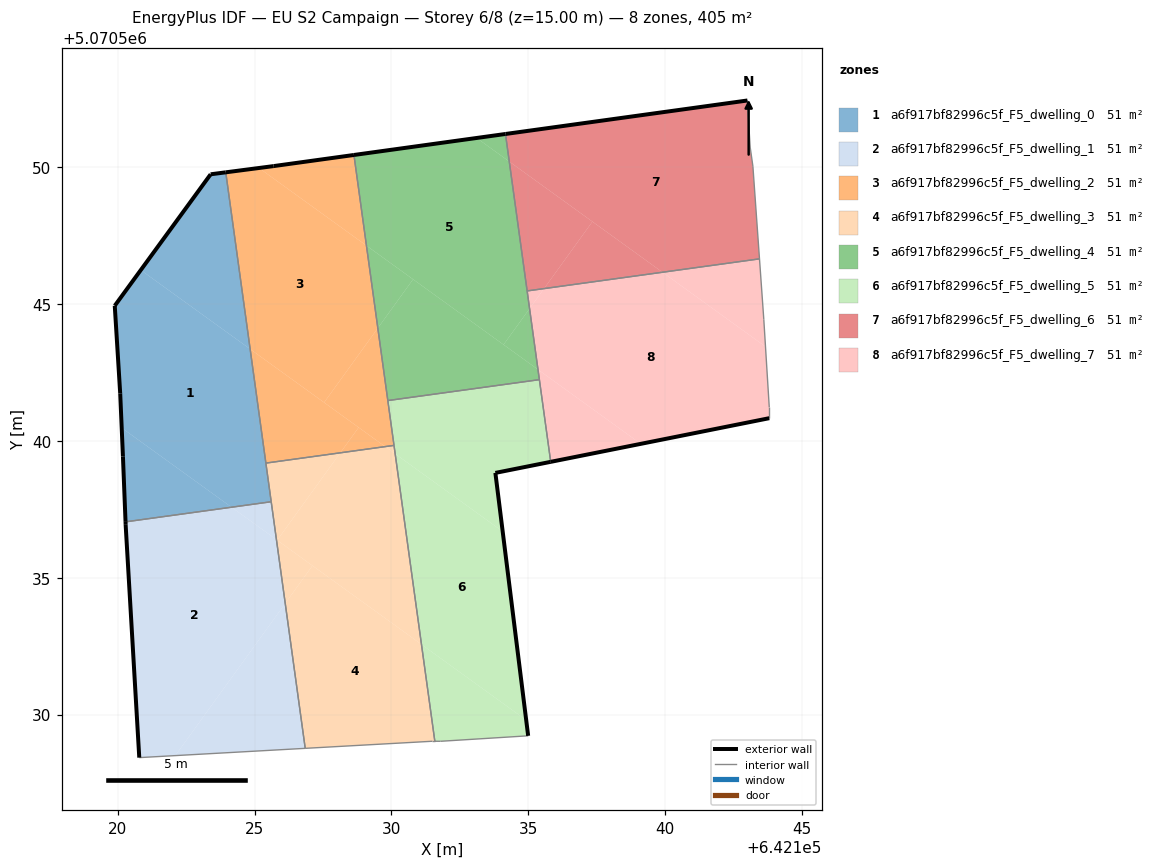
=== STOREY PLAN SPEC (per zone: floor XY polygon, exterior-wall plan segments, windows/doors) ===
zone 1: a6f917bf82996c5f_F5_dwelling_0  (50.7 m²)
  floor: (642125.61, 5070537.78) (642124.84, 5070543.36) (642120.84, 5070546.24) (642119.89, 5070544.94) (642120.09, 5070541.74) (642120.14, 5070540.48) (642124.16, 5070537.58)
  floor: (642124.16, 5070537.58) (642120.14, 5070540.48) (642120.19, 5070539.43) (642120.28, 5070537.04)
  floor: (642124.84, 5070543.36) (642123.95, 5070549.81) (642123.39, 5070549.74) (642120.84, 5070546.24)
  exterior wall: (642123.39, 5070549.74) – (642123.94, 5070549.81)  [0.6 m]
  exterior wall: (642120.28, 5070537.04) – (642120.19, 5070539.43)  [2.4 m]
  exterior wall: (642120.19, 5070539.43) – (642120.09, 5070541.74)  [2.3 m]
  exterior wall: (642120.09, 5070541.74) – (642119.89, 5070544.94)  [3.2 m]
  exterior wall: (642119.89, 5070544.94) – (642123.39, 5070549.74)  [5.9 m]
  interior walls: 3
zone 2: a6f917bf82996c5f_F5_dwelling_1  (50.7 m²)
  floor: (642122.10, 5070528.50) (642126.12, 5070534.06) (642125.80, 5070536.39) (642124.16, 5070537.58) (642120.28, 5070537.04) (642120.29, 5070536.97) (642120.29, 5070536.93) (642120.79, 5070528.43)
  floor: (642126.85, 5070528.76) (642126.12, 5070534.06) (642122.10, 5070528.50)
  floor: (642125.80, 5070536.39) (642125.61, 5070537.78) (642124.16, 5070537.58)
  exterior wall: (642120.79, 5070528.43) – (642120.29, 5070536.93)  [8.5 m]
  exterior wall: (642120.29, 5070536.93) – (642120.28, 5070537.04)  [0.1 m]
  interior walls: 3
zone 3: a6f917bf82996c5f_F5_dwelling_2  (50.6 m²)
  floor: (642127.54, 5070541.40) (642129.50, 5070544.12) (642129.09, 5070547.13) (642125.16, 5070549.97) (642123.95, 5070549.81) (642124.84, 5070543.36)
  floor: (642130.09, 5070539.83) (642129.50, 5070544.12) (642127.54, 5070541.40) (642129.77, 5070539.79)
  floor: (642129.09, 5070547.14) (642128.63, 5070550.45) (642125.69, 5070550.04) (642125.16, 5070549.97)
  floor: (642128.13, 5070539.56) (642128.80, 5070540.49) (642124.84, 5070543.36) (642125.41, 5070539.19)
  floor: (642129.77, 5070539.79) (642128.80, 5070540.49) (642128.13, 5070539.56)
  exterior wall: (642125.69, 5070550.04) – (642128.63, 5070550.45)  [3.0 m]
  exterior wall: (642123.94, 5070549.81) – (642125.69, 5070550.04)  [1.8 m]
  interior walls: 4
zone 4: a6f917bf82996c5f_F5_dwelling_3  (50.6 m²)
  floor: (642131.58, 5070529.02) (642131.10, 5070532.56) (642127.11, 5070535.44) (642126.12, 5070534.06) (642126.85, 5070528.76) (642131.49, 5070529.02)
  floor: (642126.12, 5070534.06) (642127.11, 5070535.44) (642125.80, 5070536.39)
  floor: (642131.10, 5070532.56) (642130.14, 5070539.53) (642129.77, 5070539.79) (642128.13, 5070539.56) (642125.83, 5070536.37)
  floor: (642125.83, 5070536.37) (642128.13, 5070539.56) (642125.41, 5070539.19) (642125.80, 5070536.39)
  floor: (642130.14, 5070539.53) (642130.09, 5070539.83) (642129.77, 5070539.79)
  interior walls: 6
zone 5: a6f917bf82996c5f_F5_dwelling_4  (50.6 m²)
  floor: (642134.10, 5070543.52) (642135.05, 5070544.83) (642134.31, 5070550.21) (642133.11, 5070551.07) (642128.63, 5070550.45) (642129.09, 5070547.14)
  floor: (642135.41, 5070542.24) (642135.35, 5070542.61) (642130.79, 5070545.90) (642129.50, 5070544.12) (642129.87, 5070541.47)
  floor: (642129.50, 5070544.12) (642130.79, 5070545.90) (642129.09, 5070547.13)
  floor: (642134.30, 5070550.21) (642134.17, 5070551.21) (642133.11, 5070551.07)
  floor: (642135.35, 5070542.61) (642135.05, 5070544.83) (642134.10, 5070543.52)
  exterior wall: (642128.63, 5070550.45) – (642134.17, 5070551.21)  [5.6 m]
  interior walls: 4
zone 6: a6f917bf82996c5f_F5_dwelling_5  (50.7 m²)
  floor: (642134.92, 5070529.80) (642134.06, 5070536.69) (642130.14, 5070539.53) (642131.10, 5070532.56)
  floor: (642134.99, 5070529.22) (642134.92, 5070529.80) (642131.10, 5070532.56) (642131.58, 5070529.02) (642131.79, 5070529.02)
  floor: (642134.06, 5070536.69) (642133.80, 5070538.83) (642135.82, 5070539.23) (642135.40, 5070542.24) (642129.87, 5070541.47) (642130.14, 5070539.53)
  exterior wall: (642135.82, 5070539.23) – (642133.80, 5070538.83)  [2.1 m]
  exterior wall: (642133.80, 5070538.83) – (642134.99, 5070529.22)  [9.7 m]
  interior walls: 6
zone 7: a6f917bf82996c5f_F5_dwelling_6  (50.7 m²)
  floor: (642143.45, 5070546.65) (642143.21, 5070550.04) (642143.11, 5070550.74) (642143.01, 5070552.34) (642143.01, 5070552.44) (642134.17, 5070551.21) (642134.30, 5070550.21) (642139.90, 5070546.16)
  floor: (642135.58, 5070545.56) (642137.34, 5070548.01) (642134.31, 5070550.21) (642134.96, 5070545.48)
  floor: (642139.90, 5070546.16) (642137.34, 5070548.01) (642135.58, 5070545.56)
  exterior wall: (642134.17, 5070551.21) – (642143.01, 5070552.44)  [8.9 m]
  interior walls: 6
zone 8: a6f917bf82996c5f_F5_dwelling_7  (50.7 m²)
  floor: (642143.81, 5070540.83) (642143.81, 5070541.23) (642143.67, 5070543.44) (642139.90, 5070546.16) (642135.58, 5070545.56) (642135.05, 5070544.83) (642135.35, 5070542.61) (642139.11, 5070539.89)
  floor: (642143.67, 5070543.44) (642143.61, 5070544.43) (642143.45, 5070546.65) (642139.90, 5070546.16)
  floor: (642135.05, 5070544.83) (642135.58, 5070545.56) (642134.96, 5070545.48)
  floor: (642139.11, 5070539.89) (642135.35, 5070542.61) (642135.82, 5070539.23)
  exterior wall: (642143.81, 5070540.83) – (642135.82, 5070539.23)  [8.1 m]
  interior walls: 6

=== DERIVED (storey summary) ===
Building: EU S2 Campaign
Storey: 6 of 8  (floor level z = 15.00 m)
Storey gross floor area: 405.2 m²
Zones on this storey: 8
  - a6f917bf82996c5f_F5_dwelling_0: floor 50.7 m²; exterior wall 14.4 m (43.2 m²); WWR 0.0%
  - a6f917bf82996c5f_F5_dwelling_1: floor 50.7 m²; exterior wall 8.6 m (25.9 m²); WWR 0.0%
  - a6f917bf82996c5f_F5_dwelling_2: floor 50.6 m²; exterior wall 4.7 m (14.2 m²); WWR 0.0%
  - a6f917bf82996c5f_F5_dwelling_3: floor 50.6 m²
  - a6f917bf82996c5f_F5_dwelling_4: floor 50.6 m²; exterior wall 5.6 m (16.8 m²); WWR 0.0%
  - a6f917bf82996c5f_F5_dwelling_5: floor 50.7 m²; exterior wall 11.7 m (35.2 m²); WWR 0.0%
  - a6f917bf82996c5f_F5_dwelling_6: floor 50.7 m²; exterior wall 8.9 m (26.8 m²); WWR 0.0%
  - a6f917bf82996c5f_F5_dwelling_7: floor 50.7 m²; exterior wall 8.1 m (24.4 m²); WWR 0.0%
Zone adjacency (shared interzone walls):
  - a6f917bf82996c5f_F5_dwelling_0 ↔ a6f917bf82996c5f_F5_dwelling_1
  - a6f917bf82996c5f_F5_dwelling_0 ↔ a6f917bf82996c5f_F5_dwelling_2
  - a6f917bf82996c5f_F5_dwelling_0 ↔ a6f917bf82996c5f_F5_dwelling_3
  - a6f917bf82996c5f_F5_dwelling_1 ↔ a6f917bf82996c5f_F5_dwelling_3
  - a6f917bf82996c5f_F5_dwelling_2 ↔ a6f917bf82996c5f_F5_dwelling_3
  - a6f917bf82996c5f_F5_dwelling_2 ↔ a6f917bf82996c5f_F5_dwelling_4
  - a6f917bf82996c5f_F5_dwelling_2 ↔ a6f917bf82996c5f_F5_dwelling_5
  - a6f917bf82996c5f_F5_dwelling_3 ↔ a6f917bf82996c5f_F5_dwelling_5
  - a6f917bf82996c5f_F5_dwelling_4 ↔ a6f917bf82996c5f_F5_dwelling_5
  - a6f917bf82996c5f_F5_dwelling_4 ↔ a6f917bf82996c5f_F5_dwelling_6
  - a6f917bf82996c5f_F5_dwelling_4 ↔ a6f917bf82996c5f_F5_dwelling_7
  - a6f917bf82996c5f_F5_dwelling_5 ↔ a6f917bf82996c5f_F5_dwelling_7
  - a6f917bf82996c5f_F5_dwelling_6 ↔ a6f917bf82996c5f_F5_dwelling_7